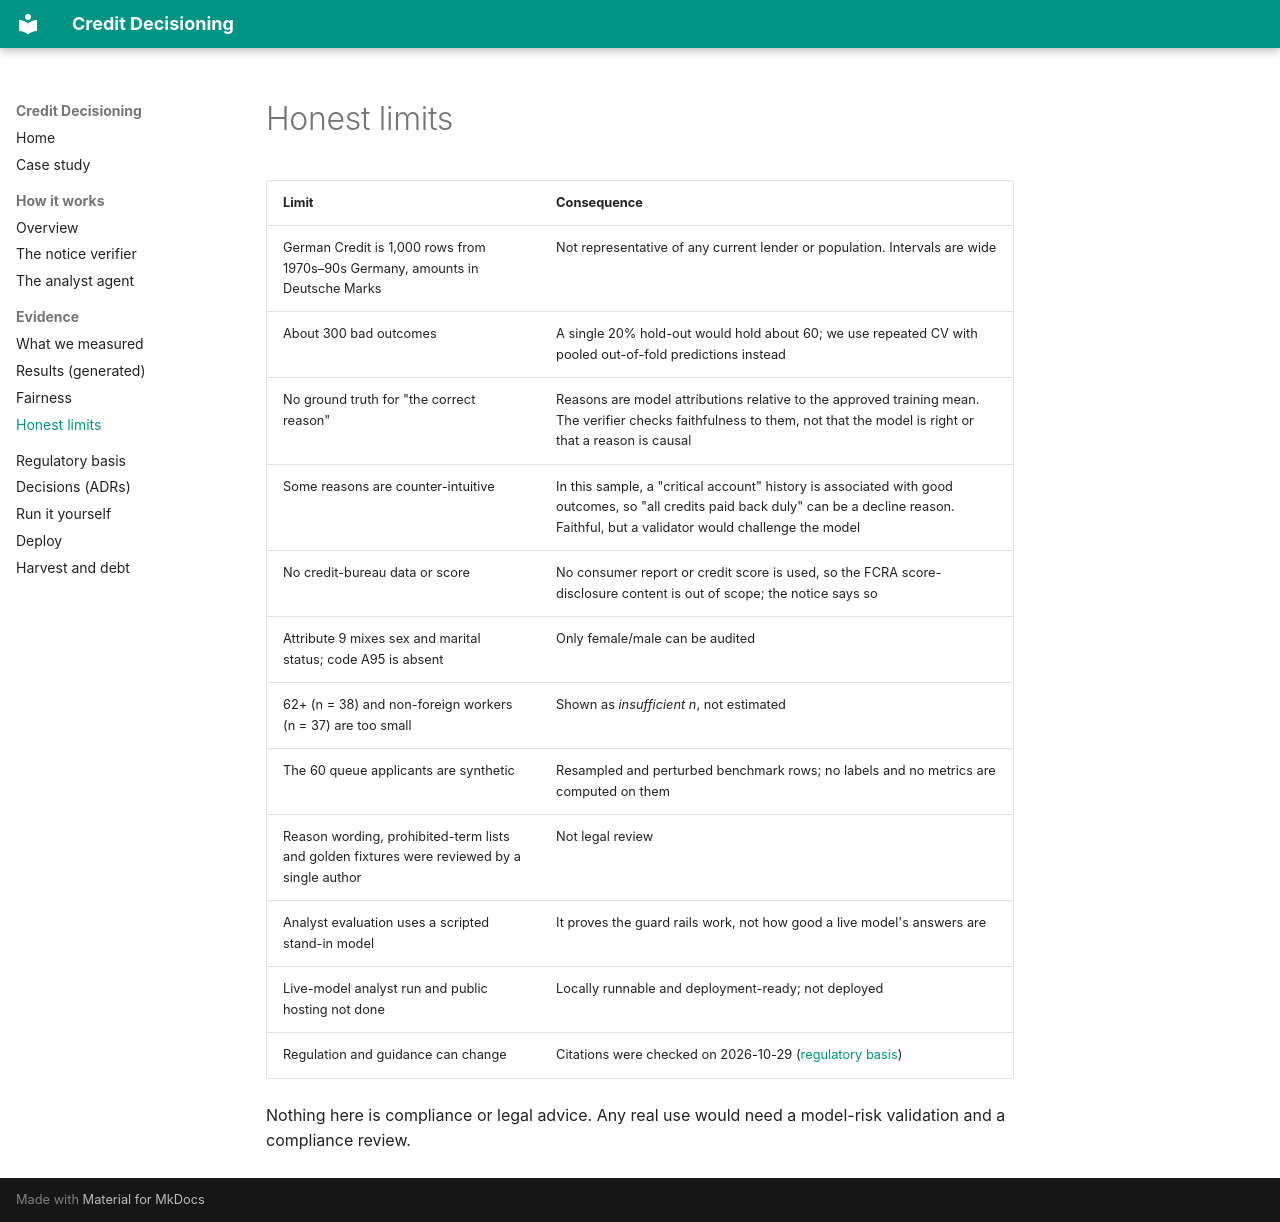

repository: zarreh/credit_decisioning · page: evidence/limits/index.html · generator: mkdocs

# Honest limits

| Limit | Consequence |
|---|---|
| German Credit is 1,000 rows from 1970s–90s Germany, amounts in Deutsche Marks | Not representative of any current lender or population. Intervals are wide |
| About 300 bad outcomes | A single 20% hold-out would hold about 60; we use repeated CV with pooled out-of-fold predictions instead |
| No ground truth for "the correct reason" | Reasons are model attributions relative to the approved training mean. The verifier checks faithfulness to them, not that the model is right or that a reason is causal |
| Some reasons are counter-intuitive | In this sample, a "critical account" history is associated with good outcomes, so "all credits paid back duly" can be a decline reason. Faithful, but a validator would challenge the model |
| No credit-bureau data or score | No consumer report or credit score is used, so the FCRA score-disclosure content is out of scope; the notice says so |
| Attribute 9 mixes sex and marital status; code A95 is absent | Only female/male can be audited |
| 62+ (n = 38) and non-foreign workers (n = 37) are too small | Shown as *insufficient n*, not estimated |
| The 60 queue applicants are synthetic | Resampled and perturbed benchmark rows; no labels and no metrics are computed on them |
| Reason wording, prohibited-term lists and golden fixtures were reviewed by a single author | Not legal review |
| Analyst evaluation uses a scripted stand-in model | It proves the guard rails work, not how good a live model's answers are |
| Live-model analyst run and public hosting not done | Locally runnable and deployment-ready; not deployed |
| Regulation and guidance can change | Citations were checked on 2026-10-29 ([regulatory basis](../regulatory-basis.md)) |

Nothing here is compliance or legal advice. Any real use would need a model-risk validation and a compliance review.
